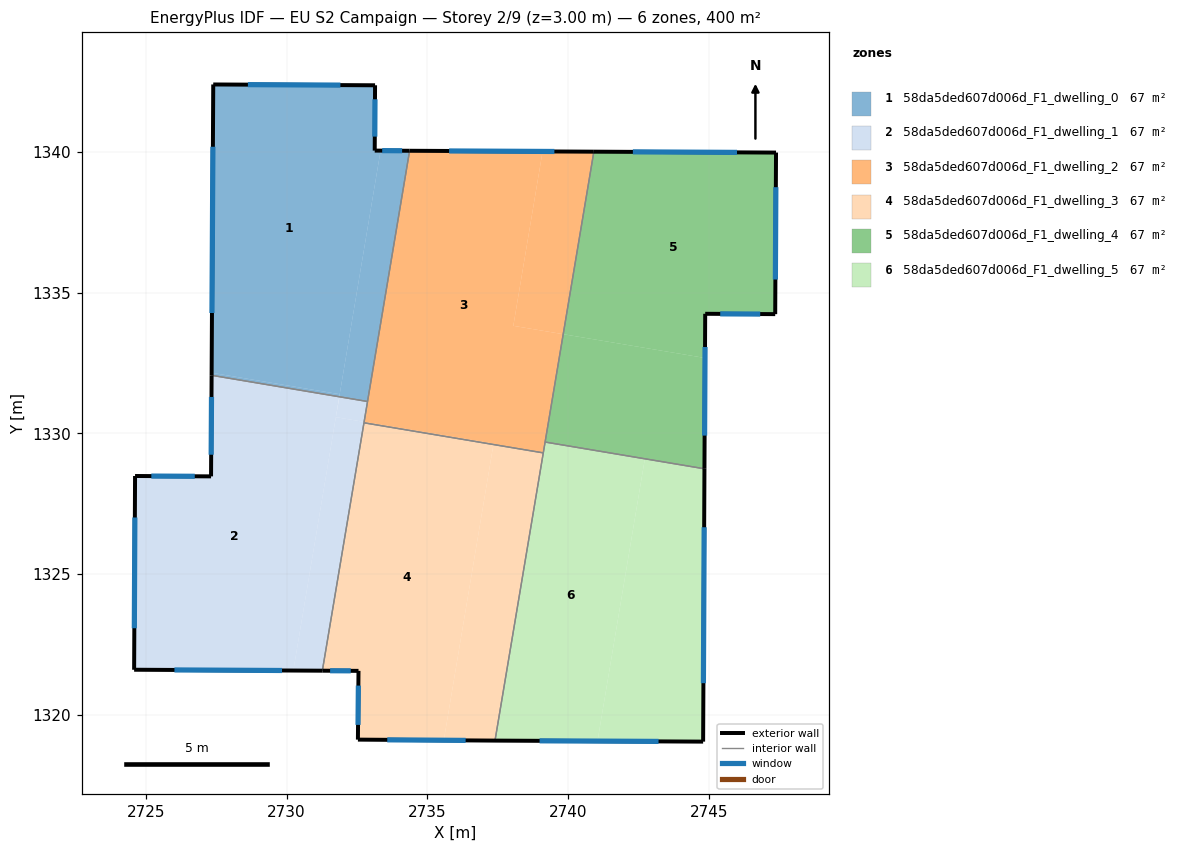
=== STOREY PLAN SPEC (per zone: floor XY polygon, exterior-wall plan segments, windows/doors) ===
zone 1: 58da5ded607d006d_F1_dwelling_0  (66.7 m²)
  floor: (2733.15, 1342.36) (2733.13, 1340.04) (2733.34, 1340.04) (2731.89, 1331.39) (2727.34, 1332.15) (2727.40, 1342.39)
  floor: (2734.37, 1340.04) (2732.88, 1331.13) (2731.87, 1331.30) (2733.34, 1340.04)
  floor: (2731.89, 1331.39) (2731.87, 1331.30) (2727.34, 1332.06) (2727.34, 1332.15)
  exterior wall: (2733.13, 1340.04) – (2733.15, 1342.36)  [2.3 m]
    window: (2733.14, 1340.54) – (2733.14, 1341.87)  [2.3 m²]
  exterior wall: (2734.37, 1340.04) – (2733.13, 1340.04)  [1.2 m]
    window: (2734.11, 1340.04) – (2733.40, 1340.04)  [1.2 m²]
  exterior wall: (2727.40, 1342.39) – (2727.34, 1332.06)  [10.3 m]
    window: (2727.39, 1340.18) – (2727.35, 1334.27)  [10.1 m²]
  exterior wall: (2733.15, 1342.36) – (2727.40, 1342.39)  [5.7 m]
    window: (2731.91, 1342.37) – (2728.63, 1342.38)  [5.6 m²]
  interior walls: 2
zone 2: 58da5ded607d006d_F1_dwelling_1  (66.7 m²)
  floor: (2731.87, 1331.30) (2730.24, 1321.58) (2724.59, 1321.60) (2724.62, 1328.49) (2727.32, 1328.47) (2727.34, 1332.06)
  floor: (2732.76, 1330.41) (2731.27, 1321.57) (2730.24, 1321.58) (2731.75, 1330.57)
  floor: (2732.88, 1331.13) (2732.76, 1330.41) (2731.75, 1330.57) (2731.88, 1331.30)
  exterior wall: (2724.59, 1321.60) – (2731.27, 1321.57)  [6.7 m]
    window: (2726.02, 1321.60) – (2729.84, 1321.58)  [6.6 m²]
  exterior wall: (2724.62, 1328.49) – (2724.59, 1321.60)  [6.9 m]
    window: (2724.61, 1327.01) – (2724.60, 1323.08)  [6.7 m²]
  exterior wall: (2727.32, 1328.47) – (2724.62, 1328.49)  [2.7 m]
    window: (2726.74, 1328.47) – (2725.20, 1328.48)  [2.6 m²]
  exterior wall: (2727.34, 1332.06) – (2727.32, 1328.47)  [3.6 m]
    window: (2727.34, 1331.29) – (2727.32, 1329.24)  [3.5 m²]
  interior walls: 3
zone 3: 58da5ded607d006d_F1_dwelling_2  (66.7 m²)
  floor: (2740.92, 1340.00) (2739.83, 1333.52) (2738.06, 1333.82) (2739.09, 1340.01)
  floor: (2737.35, 1329.63) (2737.35, 1329.60) (2732.75, 1330.37) (2732.76, 1330.41)
  floor: (2739.09, 1340.01) (2738.06, 1333.82) (2739.83, 1333.52) (2739.12, 1329.31) (2737.35, 1329.60) (2737.35, 1329.63) (2732.76, 1330.41) (2734.37, 1340.04)
  exterior wall: (2740.92, 1340.00) – (2734.37, 1340.04)  [6.5 m]
    window: (2739.51, 1340.01) – (2735.77, 1340.03)  [6.4 m²]
  interior walls: 5
zone 4: 58da5ded607d006d_F1_dwelling_3  (66.7 m²)
  floor: (2737.35, 1329.60) (2735.59, 1319.10) (2732.54, 1319.12) (2732.56, 1321.56) (2731.27, 1321.57) (2732.75, 1330.38)
  floor: (2739.12, 1329.31) (2737.41, 1319.09) (2737.27, 1319.09) (2735.59, 1319.10) (2737.35, 1329.60)
  exterior wall: (2732.54, 1319.12) – (2737.41, 1319.09)  [4.9 m]
    window: (2733.58, 1319.11) – (2736.36, 1319.09)  [4.8 m²]
  exterior wall: (2732.56, 1321.56) – (2732.54, 1319.12)  [2.4 m]
    window: (2732.55, 1321.04) – (2732.54, 1319.65)  [2.4 m²]
  exterior wall: (2731.27, 1321.57) – (2732.56, 1321.56)  [1.3 m]
    window: (2731.55, 1321.57) – (2732.28, 1321.57)  [1.3 m²]
  interior walls: 3
zone 5: 58da5ded607d006d_F1_dwelling_4  (66.7 m²)
  floor: (2747.39, 1339.97) (2747.36, 1334.23) (2744.87, 1334.25) (2744.86, 1332.68) (2739.83, 1333.52) (2740.92, 1340.00)
  floor: (2744.86, 1332.68) (2744.84, 1328.74) (2739.18, 1329.69) (2739.83, 1333.52)
  exterior wall: (2747.36, 1334.23) – (2747.39, 1339.97)  [5.7 m]
    window: (2747.36, 1335.46) – (2747.38, 1338.74)  [5.6 m²]
  exterior wall: (2744.87, 1334.25) – (2747.36, 1334.23)  [2.5 m]
    window: (2745.40, 1334.24) – (2746.82, 1334.24)  [2.4 m²]
  exterior wall: (2744.84, 1328.74) – (2744.87, 1334.25)  [5.5 m]
    window: (2744.85, 1329.92) – (2744.87, 1333.07)  [5.4 m²]
  exterior wall: (2747.39, 1339.97) – (2740.92, 1340.00)  [6.5 m]
    window: (2746.00, 1339.98) – (2742.30, 1340.00)  [6.3 m²]
  interior walls: 2
zone 6: 58da5ded607d006d_F1_dwelling_5  (66.7 m²)
  floor: (2742.73, 1329.09) (2741.05, 1319.07) (2737.41, 1319.09) (2739.18, 1329.69)
  floor: (2744.84, 1328.74) (2744.80, 1319.05) (2741.05, 1319.07) (2742.73, 1329.09) (2739.18, 1329.69)
  exterior wall: (2744.80, 1319.05) – (2744.84, 1328.74)  [9.7 m]
    window: (2744.81, 1321.13) – (2744.83, 1326.67)  [9.5 m²]
  exterior wall: (2737.41, 1319.09) – (2744.80, 1319.05)  [7.4 m]
    window: (2738.99, 1319.08) – (2743.21, 1319.06)  [7.2 m²]
  interior walls: 3

=== DERIVED (storey summary) ===
Building: EU S2 Campaign
Storey: 2 of 9  (floor level z = 3.00 m)
Storey gross floor area: 400.0 m²
Zones on this storey: 6
  - 58da5ded607d006d_F1_dwelling_0: floor 66.7 m²; exterior wall 19.6 m (58.9 m²); 4 window(s) 19.2 m²; WWR 32.7%
  - 58da5ded607d006d_F1_dwelling_1: floor 66.7 m²; exterior wall 19.9 m (59.6 m²); 4 window(s) 19.5 m²; WWR 32.7%
  - 58da5ded607d006d_F1_dwelling_2: floor 66.7 m²; exterior wall 6.5 m (19.6 m²); 1 window(s) 6.4 m²; WWR 32.7%
  - 58da5ded607d006d_F1_dwelling_3: floor 66.7 m²; exterior wall 8.6 m (25.8 m²); 3 window(s) 8.4 m²; WWR 32.7%
  - 58da5ded607d006d_F1_dwelling_4: floor 66.7 m²; exterior wall 20.2 m (60.6 m²); 4 window(s) 19.8 m²; WWR 32.7%
  - 58da5ded607d006d_F1_dwelling_5: floor 66.7 m²; exterior wall 17.1 m (51.2 m²); 2 window(s) 16.7 m²; WWR 32.7%
Zone adjacency (shared interzone walls):
  - 58da5ded607d006d_F1_dwelling_0 ↔ 58da5ded607d006d_F1_dwelling_1
  - 58da5ded607d006d_F1_dwelling_0 ↔ 58da5ded607d006d_F1_dwelling_2
  - 58da5ded607d006d_F1_dwelling_1 ↔ 58da5ded607d006d_F1_dwelling_2
  - 58da5ded607d006d_F1_dwelling_1 ↔ 58da5ded607d006d_F1_dwelling_3
  - 58da5ded607d006d_F1_dwelling_2 ↔ 58da5ded607d006d_F1_dwelling_3
  - 58da5ded607d006d_F1_dwelling_2 ↔ 58da5ded607d006d_F1_dwelling_4
  - 58da5ded607d006d_F1_dwelling_2 ↔ 58da5ded607d006d_F1_dwelling_5
  - 58da5ded607d006d_F1_dwelling_3 ↔ 58da5ded607d006d_F1_dwelling_5
  - 58da5ded607d006d_F1_dwelling_4 ↔ 58da5ded607d006d_F1_dwelling_5